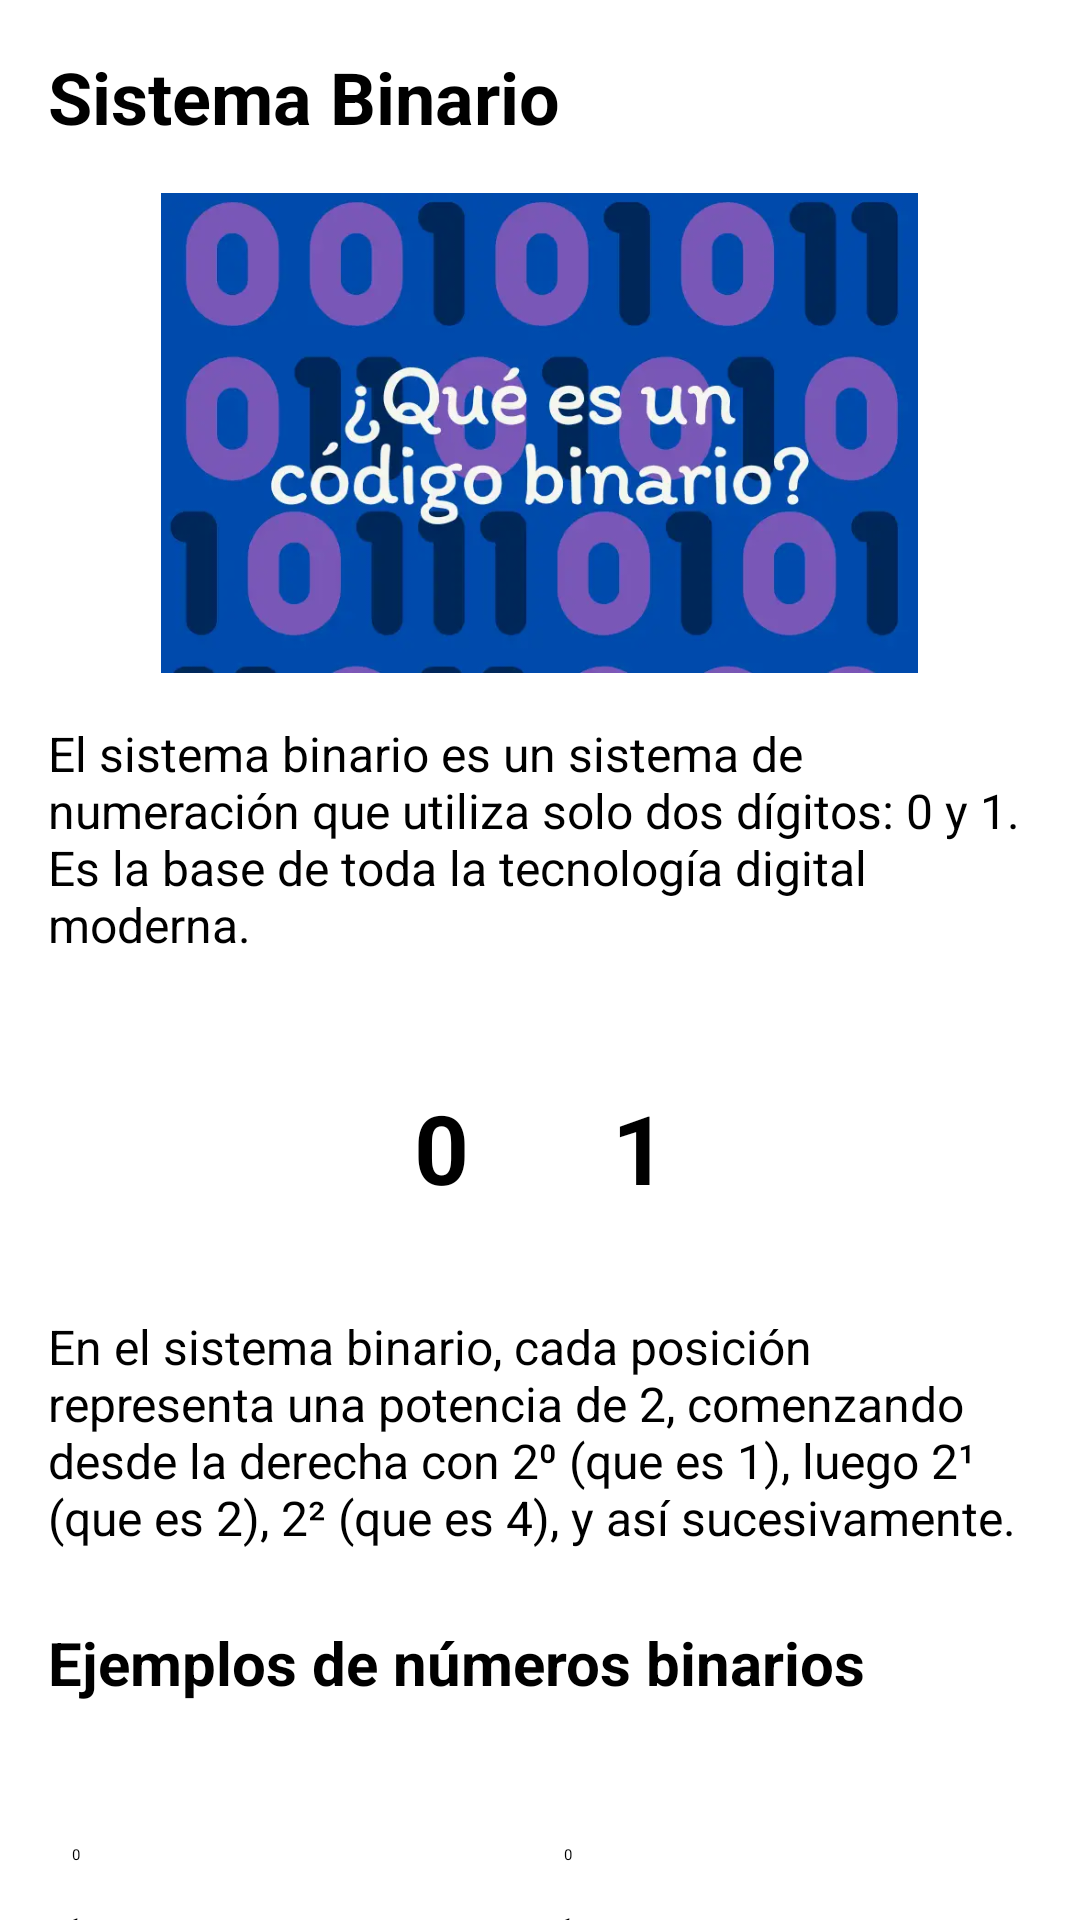

Android layout source for this screen:
<!-- AndroidManifest.xml: application theme Theme.BinarioEducativo -->
<!-- res/layout/fragment_binary_info.xml -->
<?xml version="1.0" encoding="utf-8"?>
<ScrollView
    xmlns:android="http://schemas.android.com/apk/res/android"
    xmlns:app="http://schemas.android.com/apk/res-auto"
    xmlns:tools="http://schemas.android.com/tools"
    android:layout_width="match_parent"
    android:layout_height="match_parent"
    tools:context=".fragments.BinaryInfoFragment">

    <LinearLayout
        android:layout_width="match_parent"
        android:layout_height="wrap_content"
        android:orientation="vertical"
        android:padding="16dp">

        <TextView
            android:layout_width="match_parent"
            android:layout_height="wrap_content"
            android:text="@string/binary_title"
            android:textSize="24sp"
            android:textStyle="bold" />

        <ImageView
            android:layout_width="match_parent"
            android:layout_height="160dp"
            android:src="@drawable/binary_concept"
            android:contentDescription="@string/binary_concept_desc"
            android:layout_marginTop="16dp"
            android:scaleType="centerInside" />

        <TextView
            android:layout_width="match_parent"
            android:layout_height="wrap_content"
            android:text="@string/binary_intro"
            android:textSize="16sp"
            android:layout_marginTop="16dp" />

        <LinearLayout
            android:layout_width="match_parent"
            android:layout_height="wrap_content"
            android:orientation="horizontal"
            android:layout_marginTop="24dp"
            android:gravity="center">

            <TextView
                android:layout_width="wrap_content"
                android:layout_height="wrap_content"
                android:text="0"
                android:textSize="32sp"
                android:textStyle="bold"
                android:background="@drawable/circle_background"
                android:gravity="center"
                android:layout_margin="8dp" />

            <TextView
                android:layout_width="wrap_content"
                android:layout_height="wrap_content"
                android:text="1"
                android:textSize="32sp"
                android:textStyle="bold"
                android:background="@drawable/circle_background"
                android:gravity="center"
                android:layout_margin="8dp" />
        </LinearLayout>

        <TextView
            android:layout_width="match_parent"
            android:layout_height="wrap_content"
            android:text="@string/binary_explanation"
            android:textSize="16sp"
            android:layout_marginTop="16dp" />

        <TextView
            android:layout_width="match_parent"
            android:layout_height="wrap_content"
            android:text="@string/binary_examples_title"
            android:textSize="20sp"
            android:textStyle="bold"
            android:layout_marginTop="24dp" />

        <TableLayout
            android:layout_width="match_parent"
            android:layout_height="wrap_content"
            android:layout_marginTop="16dp"
            android:stretchColumns="*">

            <TableRow
                android:background="?attr/colorPrimary">
                <TextView
                    android:layout_width="0dp"
                    android:layout_height="wrap_content"
                    android:layout_weight="1"
                    android:text="@string/decimal"
                    android:textStyle="bold"
                    android:padding="8dp"
                    android:textColor="@color/white" />
                <TextView
                    android:layout_width="0dp"
                    android:layout_height="wrap_content"
                    android:layout_weight="1"
                    android:text="@string/binary"
                    android:textStyle="bold"
                    android:padding="8dp"
                    android:textColor="@color/white" />
            </TableRow>

            <TableRow>
                <TextView
                    android:layout_width="0dp"
                    android:layout_height="wrap_content"
                    android:layout_weight="1"
                    android:text="0"
                    android:padding="8dp" />
                <TextView
                    android:layout_width="0dp"
                    android:layout_height="wrap_content"
                    android:layout_weight="1"
                    android:text="0"
                    android:padding="8dp" />
            </TableRow>

            <TableRow>
                <TextView
                    android:layout_width="0dp"
                    android:layout_height="wrap_content"
                    android:layout_weight="1"
                    android:text="1"
                    android:padding="8dp" />
                <TextView
                    android:layout_width="0dp"
                    android:layout_height="wrap_content"
                    android:layout_weight="1"
                    android:text="1"
                    android:padding="8dp" />
            </TableRow>

            <TableRow>
                <TextView
                    android:layout_width="0dp"
                    android:layout_height="wrap_content"
                    android:layout_weight="1"
                    android:text="2"
                    android:padding="8dp" />
                <TextView
                    android:layout_width="0dp"
                    android:layout_height="wrap_content"
                    android:layout_weight="1"
                    android:text="10"
                    android:padding="8dp" />
            </TableRow>

            <TableRow>
                <TextView
                    android:layout_width="0dp"
                    android:layout_height="wrap_content"
                    android:layout_weight="1"
                    android:text="3"
                    android:padding="8dp" />
                <TextView
                    android:layout_width="0dp"
                    android:layout_height="wrap_content"
                    android:layout_weight="1"
                    android:text="11"
                    android:padding="8dp" />
            </TableRow>

            <TableRow>
                <TextView
                    android:layout_width="0dp"
                    android:layout_height="wrap_content"
                    android:layout_weight="1"
                    android:text="4"
                    android:padding="8dp" />
                <TextView
                    android:layout_width="0dp"
                    android:layout_height="wrap_content"
                    android:layout_weight="1"
                    android:text="100"
                    android:padding="8dp" />
            </TableRow>
        </TableLayout>

        <TextView
            android:layout_width="match_parent"
            android:layout_height="wrap_content"
            android:text="@string/binary_uses_title"
            android:textSize="20sp"
            android:textStyle="bold"
            android:layout_marginTop="24dp" />

        <TextView
            android:layout_width="match_parent"
            android:layout_height="wrap_content"
            android:text="@string/binary_uses_content"
            android:textSize="16sp"
            android:layout_marginTop="8dp" />

    </LinearLayout>
</ScrollView>
<!-- resources referenced by this layout -->
<resources>
  <color name="white">#FFFFFFFF</color>
  <!-- drawable binary_concept: webp bitmap (drawable, 20478 bytes) -->
  <!-- drawable circle_background (drawable) -->
  <?xml version="1.0" encoding="utf-8"?>
  <shape xmlns:android="http://schemas.android.com/apk/res/android"
      android:shape="oval">
      <solid android:color="?attr/colorPrimary" />
      <size android:width="50dp" android:height="50dp" />
      <padding android:left="10dp" android:top="10dp" android:right="10dp" android:bottom="10dp" />
  </shape>
  <string name="binary">Binario</string>
  <string name="binary_concept_desc">Concepto del sistema binario</string>
  <string name="binary_examples_title">Ejemplos de números binarios</string>
  <string name="binary_explanation">En el sistema binario, cada posición representa una potencia de 2, comenzando desde la derecha con 2⁰ (que es 1), luego 2¹ (que es 2), 2² (que es 4), y así sucesivamente.</string>
  <string name="binary_intro">El sistema binario es un sistema de numeración que utiliza solo dos dígitos: 0 y 1. Es la base de toda la tecnología digital moderna.</string>
  <string name="binary_title">Sistema Binario</string>
  <string name="binary_uses_content">Las computadoras utilizan el sistema binario porque la electrónica básica puede representar fácilmente dos estados: encendido (1) o apagado (0). Todo lo que ves en una computadora, desde texto hasta imágenes y videos, está almacenado como combinaciones de 0s y 1s.</string>
  <string name="binary_uses_title">¿Para qué se usa el sistema binario?</string>
  <string name="decimal">Decimal</string>
  <style name="Theme.BinarioEducativo" parent="Theme.BinarioEducativo.Guinda" />
  <style name="Theme.BinarioEducativo.Guinda" parent="Base.Theme.BinarioEducativo">
          <item name="colorPrimary">@color/guinda_primary</item>
          <item name="colorPrimaryVariant">@color/guinda_primary_dark</item>
          <item name="colorAccent">@color/guinda_accent</item>
          <item name="android:colorBackground">@color/guinda_background</item>
          <item name="android:textColor">@color/guinda_text</item>
      </style>
  <style name="Base.Theme.BinarioEducativo" parent="Theme.Material3.DayNight.NoActionBar">
          
          <item name="android:statusBarColor">?attr/colorPrimaryVariant</item>
      </style>
  <color name="guinda_primary">#8b1f30</color>
  <color name="guinda_primary_dark">#5e1521</color>
  <color name="guinda_accent">#c62c43</color>
  <color name="guinda_background">#f8f2f3</color>
  <color name="guinda_text">#333333</color>
</resources>
